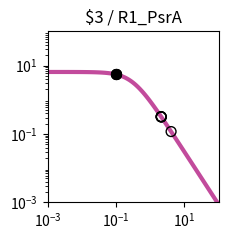

The matplotlib source for this figure: (Note: this script raises an exception after producing the figure.)
import matplotlib.pyplot as plt
import matplotlib.ticker as ticker
import numpy as np

fig, ax = plt.subplots(figsize=(2.5,2.5))

plt.xlim(1.000000e-03, 1.000000e+02)
plt.ylim(1.000000e-03, 1.000000e+02)

x = np.array([1.000000e-03,1.122018e-03,1.258925e-03,1.412538e-03,1.584893e-03,1.778279e-03,1.995262e-03,2.238721e-03,2.511886e-03,2.818383e-03,3.162278e-03,3.548134e-03,3.981072e-03,4.466836e-03,5.011872e-03,5.623413e-03,6.309573e-03,7.079458e-03,7.943282e-03,8.912509e-03,1.000000e-02,1.122018e-02,1.258925e-02,1.412538e-02,1.584893e-02,1.778279e-02,1.995262e-02,2.238721e-02,2.511886e-02,2.818383e-02,3.162278e-02,3.548134e-02,3.981072e-02,4.466836e-02,5.011872e-02,5.623413e-02,6.309573e-02,7.079458e-02,7.943282e-02,8.912509e-02,1.000000e-01,1.122018e-01,1.258925e-01,1.412538e-01,1.584893e-01,1.778279e-01,1.995262e-01,2.238721e-01,2.511886e-01,2.818383e-01,3.162278e-01,3.548134e-01,3.981072e-01,4.466836e-01,5.011872e-01,5.623413e-01,6.309573e-01,7.079458e-01,7.943282e-01,8.912509e-01,1.000000e+00,1.122018e+00,1.258925e+00,1.412538e+00,1.584893e+00,1.778279e+00,1.995262e+00,2.238721e+00,2.511886e+00,2.818383e+00,3.162278e+00,3.548134e+00,3.981072e+00,4.466836e+00,5.011872e+00,5.623413e+00,6.309573e+00,7.079458e+00,7.943282e+00,8.912509e+00,1.000000e+01,1.122018e+01,1.258925e+01,1.412538e+01,1.584893e+01,1.778279e+01,1.995262e+01,2.238721e+01,2.511886e+01,2.818383e+01,3.162278e+01,3.548134e+01,3.981072e+01,4.466836e+01,5.011872e+01,5.623413e+01,6.309573e+01,7.079458e+01,7.943282e+01,8.912509e+01,1.000000e+02,])
y = np.array([6.488031e+00,6.487843e+00,6.487619e+00,6.487351e+00,6.487031e+00,6.486649e+00,6.486193e+00,6.485649e+00,6.485000e+00,6.484224e+00,6.483299e+00,6.482194e+00,6.480875e+00,6.479301e+00,6.477423e+00,6.475182e+00,6.472509e+00,6.469319e+00,6.465515e+00,6.460979e+00,6.455572e+00,6.449127e+00,6.441449e+00,6.432305e+00,6.421421e+00,6.408475e+00,6.393085e+00,6.374806e+00,6.353117e+00,6.327414e+00,6.296995e+00,6.261057e+00,6.218681e+00,6.168830e+00,6.110345e+00,6.041951e+00,5.962268e+00,5.869838e+00,5.763163e+00,5.640765e+00,5.501264e+00,5.343481e+00,5.166551e+00,4.970062e+00,4.754182e+00,4.519776e+00,4.268491e+00,4.002779e+00,3.725853e+00,3.441566e+00,3.154209e+00,2.868262e+00,2.588120e+00,2.317823e+00,2.060843e+00,1.819922e+00,1.597009e+00,1.393252e+00,1.209067e+00,1.044240e+00,8.980622e-01,7.694550e-01,6.571005e-01,5.595468e-01,4.752956e-01,4.028683e-01,3.408522e-01,2.879309e-01,2.429017e-01,2.046821e-01,1.723103e-01,1.449403e-01,1.218338e-01,1.023516e-01,8.594273e-02,7.213477e-02,6.052430e-02,5.076781e-02,4.257364e-02,3.569472e-02,2.992211e-02,2.507944e-02,2.101796e-02,1.761243e-02,1.475743e-02,1.236435e-02,1.035871e-02,8.677974e-03,7.269637e-03,6.089642e-03,5.101031e-03,4.272809e-03,3.578985e-03,2.997774e-03,2.510912e-03,2.103094e-03,1.761496e-03,1.475369e-03,1.235711e-03,1.034976e-03,8.668451e-04,])
c = "#c24b9c"

hi_x = np.array([1.008061e-01,9.920128e-02,9.710159e-02,])
hi_y = np.array([5.490866e+00,5.511561e+00,5.538599e+00,])
lo_x = np.array([2.072942e+00,4.076942e+00,2.104806e+00,2.103201e+00,2.101102e+00,])
lo_y = np.array([3.223494e-01,1.175293e-01,3.152286e-01,3.155811e-01,3.160433e-01,])

plt.loglog(x,y,lw=3,color=c)
plt.scatter(hi_x,hi_y,marker='o',s=50,color='black',zorder=10)
plt.scatter(lo_x,lo_y,marker='o',s=50,edgecolors='black',color='none',zorder=10)

plt.title("$3 / R1_PsrA")

ax.xaxis.set_major_locator(ticker.LogLocator(numticks=3))
ax.yaxis.set_major_locator(ticker.LogLocator(numticks=3))

ax.set_aspect('equal')
plt.tight_layout()

plt.savefig("/content/output/0xD4/response_plot_$3_R1_PsrA.png", bbox_inches='tight')
